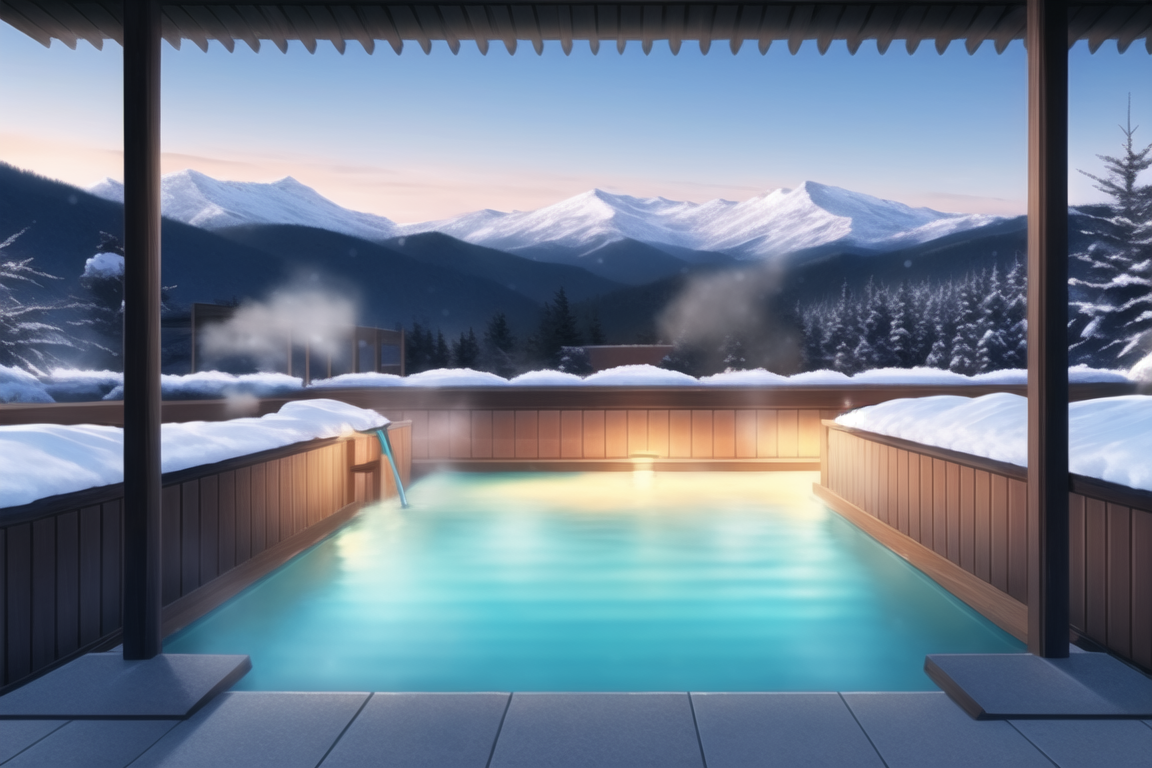
Generation parameters embedded in this image by NovelAI (PNG 'Description' and 'Comment' text chunks):
masterpiece, best quality, masterpiece, best quality, tags: best quality, onsen, hot springs, gorgeous scenery, mountain view, detailed background, snowing, sunrise, steaming hot brilliant turquoise water
{"steps":50,"sampler":"k_euler_ancestral","seed":29396909,"strength":0.2,"noise":0.0,"scale":11.0,"uc":"nsfw, lowres, bad anatomy, bad hands, text, error, missing fingers, extra digit, fewer digits, cropped, worst quality, low quality, normal quality, jpeg artifacts, signature, watermark, username, blurry, lowres, bad anatomy, bad hands, text, error, missing fingers, extra digit, fewer digits, cropped, worst quality, low quality, normal quality, jpeg artifacts, signature, watermark, username, blurry, {{worst quality}}, {low quality}"}